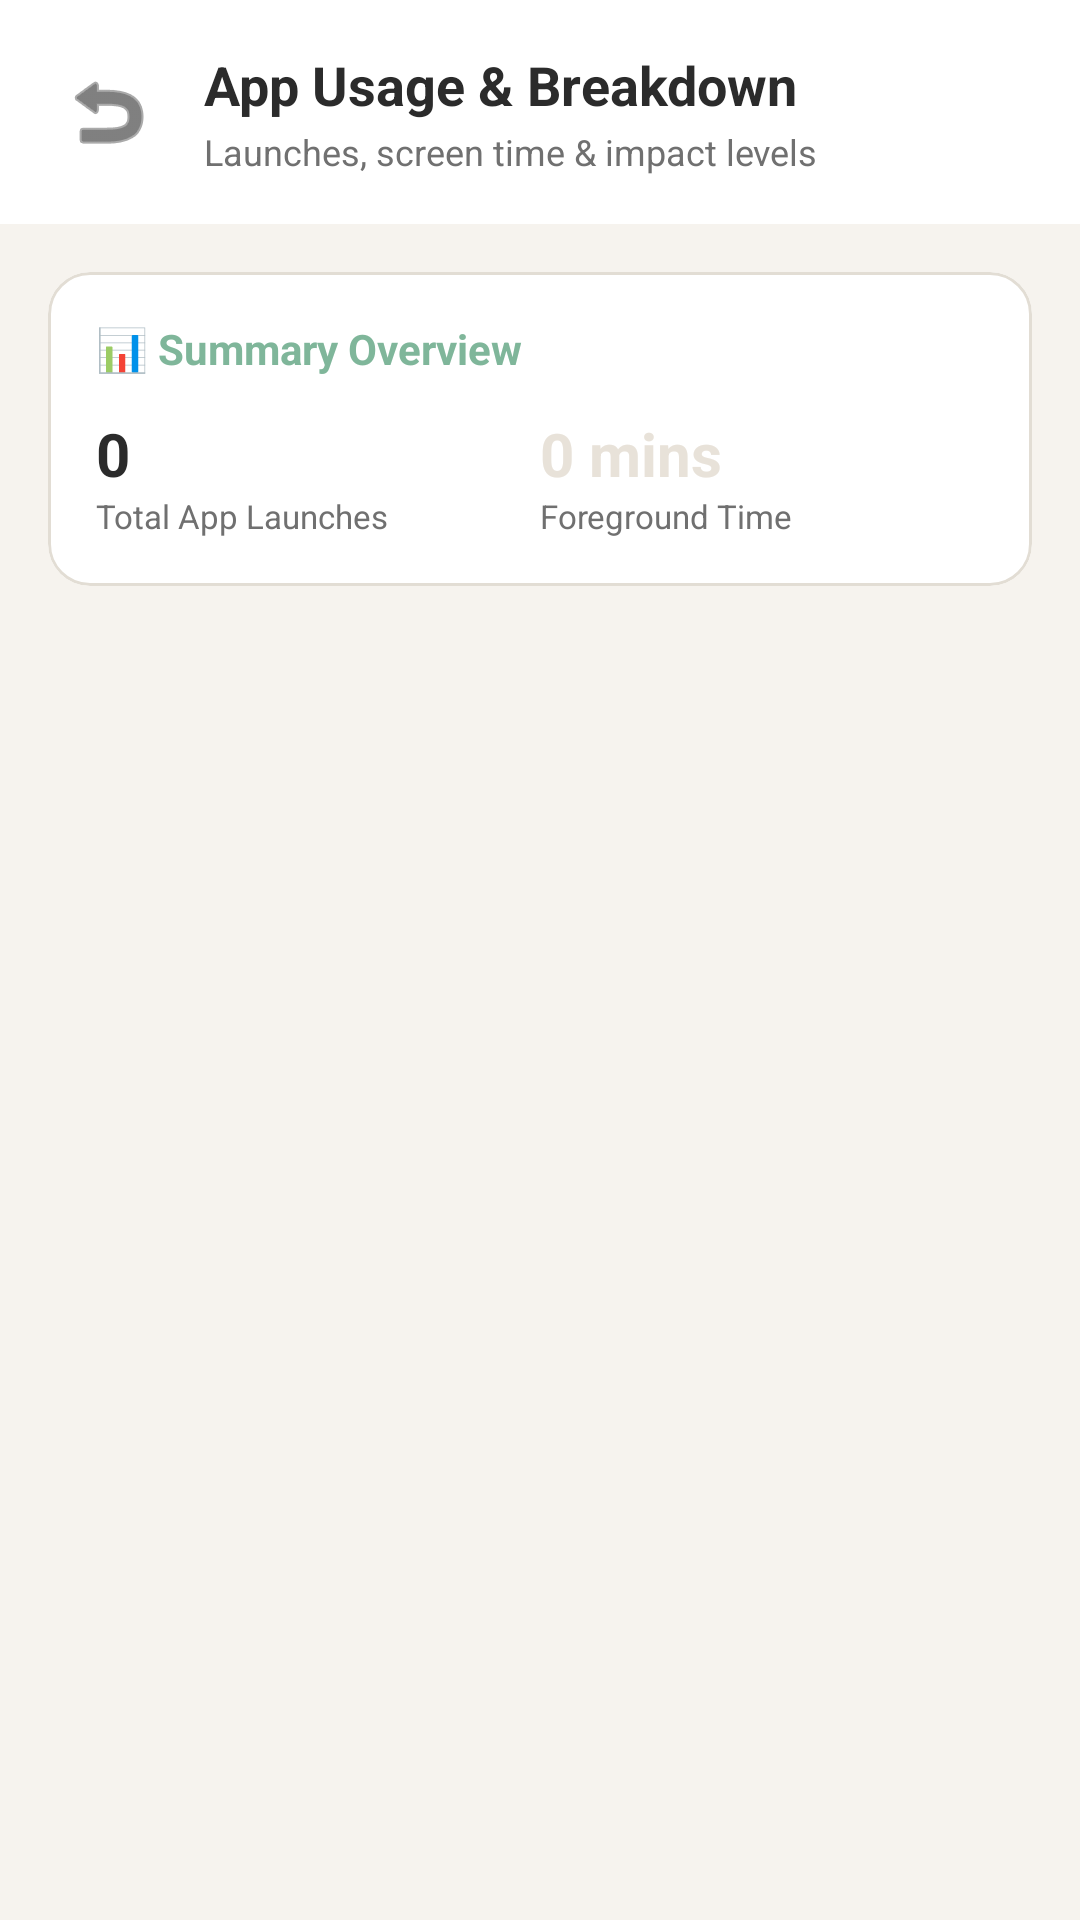

Reconstruct the res/layout file that produces this screen, plus the resources it refers to.
<!-- AndroidManifest.xml: activity theme Theme.UnScroll -->
<!-- res/layout/activity_app_usage_detail.xml -->
<?xml version="1.0" encoding="utf-8"?>
<LinearLayout xmlns:android="http://schemas.android.com/apk/res/android"
    xmlns:app="http://schemas.android.com/apk/res-auto"
    android:layout_width="match_parent"
    android:layout_height="match_parent"
    android:background="@color/canvas"
    android:orientation="vertical">

    
    <LinearLayout
        android:layout_width="match_parent"
        android:layout_height="wrap_content"
        android:background="@color/card_surface"
        android:gravity="center_vertical"
        android:orientation="horizontal"
        android:padding="16dp">

        <ImageButton
            android:id="@+id/btnBack"
            android:layout_width="40dp"
            android:layout_height="40dp"
            android:background="?android:attr/selectableItemBackgroundBorderless"
            android:contentDescription="Back"
            android:src="@android:drawable/ic_menu_revert"
            app:tint="@color/text_primary" />

        <LinearLayout
            android:layout_width="0dp"
            android:layout_height="wrap_content"
            android:layout_weight="1"
            android:layout_marginStart="12dp"
            android:orientation="vertical">

            <TextView
                android:layout_width="wrap_content"
                android:layout_height="wrap_content"
                android:text="App Usage &amp; Breakdown"
                android:textColor="@color/text_primary"
                android:textSize="18sp"
                android:textStyle="bold" />

            <TextView
                android:layout_width="wrap_content"
                android:layout_height="wrap_content"
                android:layout_marginTop="2dp"
                android:text="Launches, screen time &amp; impact levels"
                android:textColor="@color/text_secondary"
                android:textSize="12sp" />
        </LinearLayout>
    </LinearLayout>

    
    <com.google.android.material.card.MaterialCardView
        android:layout_width="match_parent"
        android:layout_height="wrap_content"
        android:layout_margin="16dp"
        app:cardBackgroundColor="@color/card_surface"
        app:cardCornerRadius="14dp"
        app:cardElevation="0dp"
        app:strokeColor="@color/card_border"
        app:strokeWidth="1dp">

        <LinearLayout
            android:layout_width="match_parent"
            android:layout_height="wrap_content"
            android:orientation="vertical"
            android:padding="16dp">

            <TextView
                android:layout_width="wrap_content"
                android:layout_height="wrap_content"
                android:text="📊 Summary Overview"
                android:textColor="@color/primary"
                android:textSize="14sp"
                android:textStyle="bold" />

            <LinearLayout
                android:layout_width="match_parent"
                android:layout_height="wrap_content"
                android:layout_marginTop="12dp"
                android:orientation="horizontal"
                android:weightSum="2">

                <LinearLayout
                    android:layout_width="0dp"
                    android:layout_height="wrap_content"
                    android:layout_weight="1"
                    android:orientation="vertical">

                    <TextView
                        android:id="@+id/tvSummaryTotalLaunches"
                        android:layout_width="wrap_content"
                        android:layout_height="wrap_content"
                        android:text="0"
                        android:textColor="@color/text_primary"
                        android:textSize="20sp"
                        android:textStyle="bold" />

                    <TextView
                        android:layout_width="wrap_content"
                        android:layout_height="wrap_content"
                        android:text="Total App Launches"
                        android:textColor="@color/text_secondary"
                        android:textSize="11sp" />
                </LinearLayout>

                <LinearLayout
                    android:layout_width="0dp"
                    android:layout_height="wrap_content"
                    android:layout_weight="1"
                    android:orientation="vertical">

                    <TextView
                        android:id="@+id/tvSummaryTotalTime"
                        android:layout_width="wrap_content"
                        android:layout_height="wrap_content"
                        android:text="0 mins"
                        android:textColor="@color/secondary"
                        android:textSize="20sp"
                        android:textStyle="bold" />

                    <TextView
                        android:layout_width="wrap_content"
                        android:layout_height="wrap_content"
                        android:text="Foreground Time"
                        android:textColor="@color/text_secondary"
                        android:textSize="11sp" />
                </LinearLayout>

            </LinearLayout>
        </LinearLayout>
    </com.google.android.material.card.MaterialCardView>

    
    <androidx.recyclerview.widget.RecyclerView
        android:id="@+id/rvAppUsage"
        android:layout_width="match_parent"
        android:layout_height="0dp"
        android:layout_weight="1"
        android:clipToPadding="false"
        android:paddingBottom="16dp" />

    <ProgressBar
        android:id="@+id/progressBar"
        android:layout_width="wrap_content"
        android:layout_height="wrap_content"
        android:layout_gravity="center"
        android:visibility="gone" />

    <TextView
        android:id="@+id/tvEmptyState"
        android:layout_width="wrap_content"
        android:layout_height="wrap_content"
        android:layout_gravity="center"
        android:text="No app usage data found"
        android:textColor="@color/text_secondary"
        android:textSize="14sp"
        android:visibility="gone" />

</LinearLayout>
<!-- resources referenced by this layout -->
<resources>
  <color name="canvas">#F6F3EE</color>
  <color name="card_border">#E2DDD4</color>
  <color name="card_surface">#FFFFFF</color>
  <color name="primary">#7FB69A</color>
  <color name="secondary">#E8E2D9</color>
  <color name="text_primary">#2B2B2B</color>
  <color name="text_secondary">#707070</color>
  <style name="Theme.UnScroll" parent="Theme.UnScroll.Dawn" />
  <style name="Theme.UnScroll.Dawn" parent="Theme.UnScroll.CalmNeutral" />
  <style name="Theme.UnScroll.CalmNeutral" parent="Theme.Material3.DayNight.NoActionBar">
          <item name="colorPrimary">@color/calm_primary</item>
          <item name="colorPrimaryVariant">@color/calm_primary_dark</item>
          <item name="colorOnPrimary">#0E1210</item>
          <item name="colorSecondary">@color/calm_secondary</item>
          <item name="colorOnSecondary">@color/calm_text_primary</item>
          <item name="colorSurface">@color/surface</item>
          <item name="colorOnSurface">@color/text_primary</item>
          <item name="colorSurfaceVariant">@color/surface_variant</item>
          <item name="colorOnSurfaceVariant">@color/text_secondary</item>
          <item name="colorOutline">@color/card_border</item>
          <item name="android:statusBarColor">@color/calm_canvas</item>
          <item name="android:windowLightStatusBar">true</item>
          <item name="android:windowBackground">@color/calm_canvas</item>
          <item name="shapeAppearanceMediumComponent">@style/ShapeAppearance.UnScroll.Card</item>
          <item name="shapeAppearanceLargeComponent">@style/ShapeAppearance.UnScroll.Card</item>
      </style>
  <color name="calm_primary">#7FB69A</color>
  <color name="calm_primary_dark">#3E8E7E</color>
  <color name="calm_secondary">#E8E2D9</color>
  <color name="calm_text_primary">#2B2B2B</color>
  <color name="surface">#FFFFFF</color>
  <color name="surface_variant">#EFECE6</color>
  <color name="calm_canvas">#F6F3EE</color>
  <style name="ShapeAppearance.UnScroll.Card" parent="ShapeAppearance.Material3.MediumComponent">
          <item name="cornerSize">24dp</item>
      </style>
</resources>
